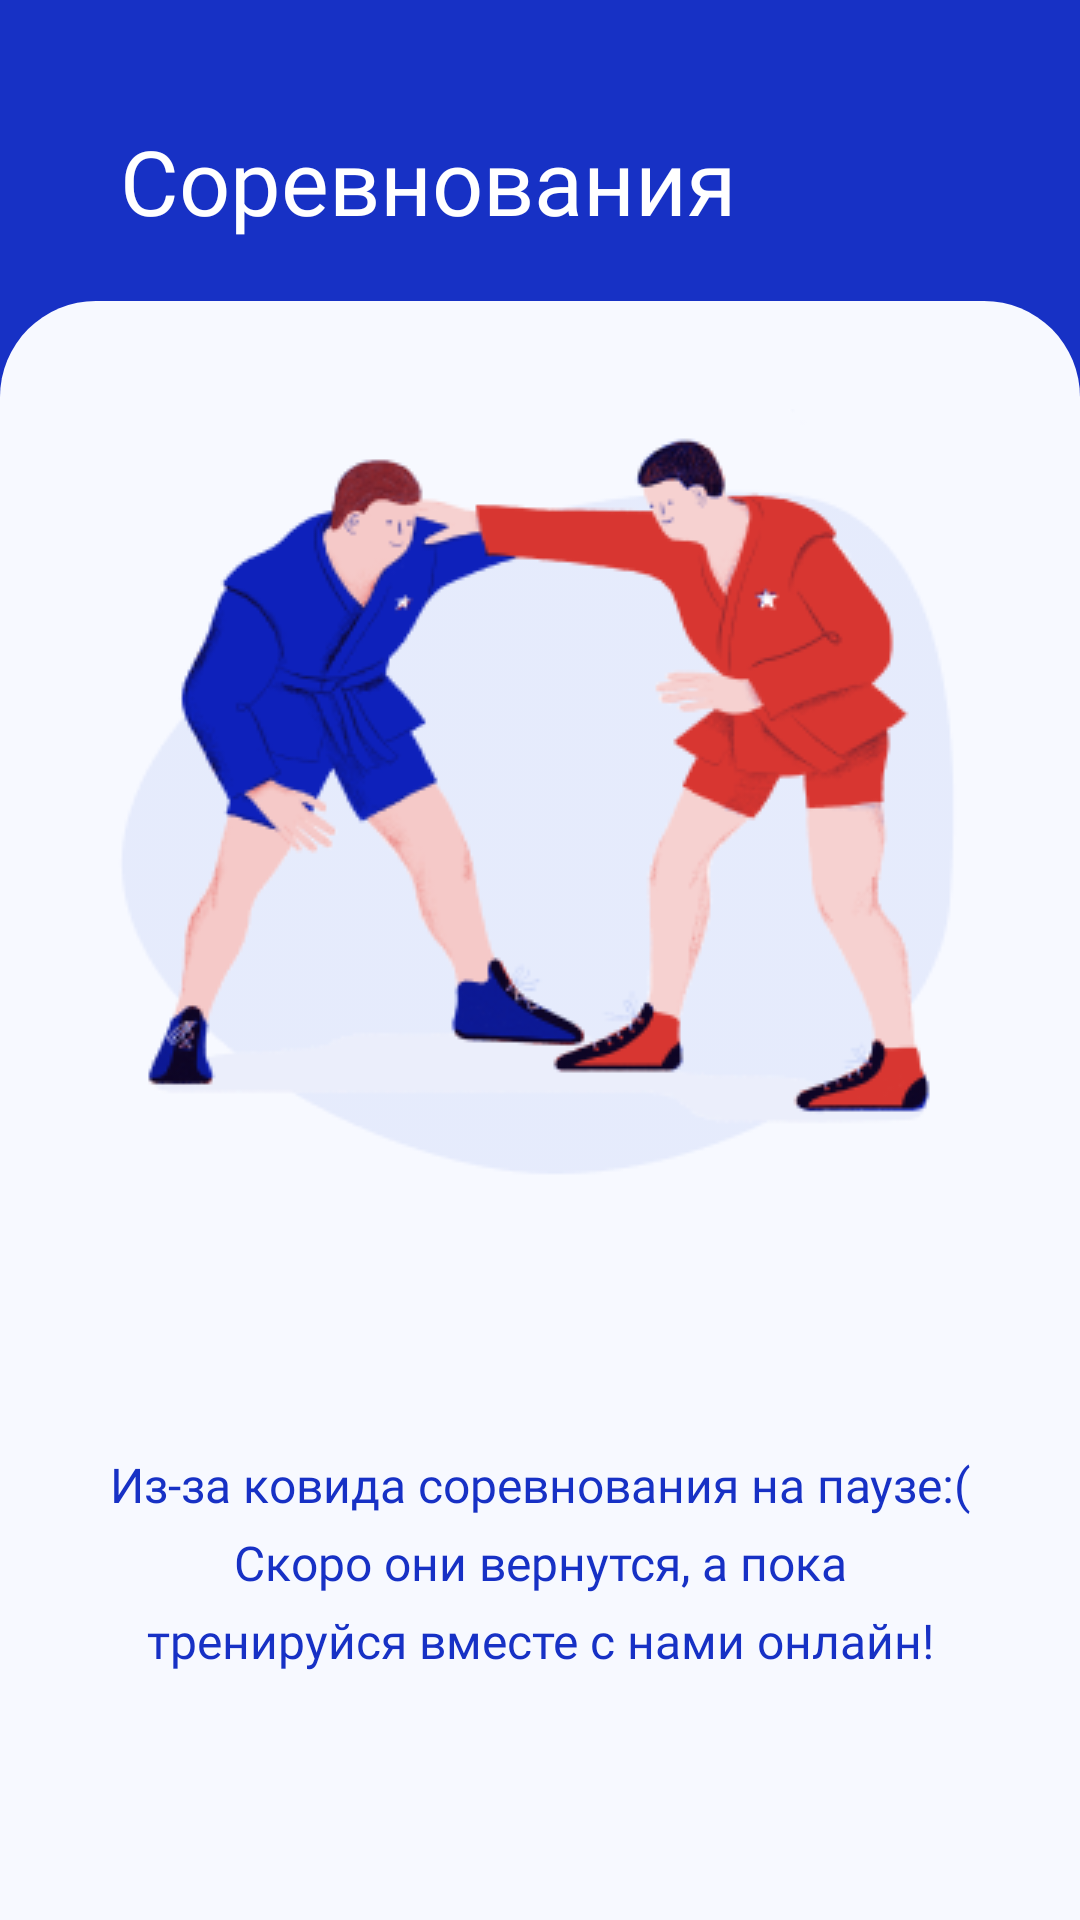

The Android layout XML behind this screen, and the referenced resources:
<!-- AndroidManifest.xml: application theme AppTheme -->
<!-- res/layout/fragment_competition.xml -->
<?xml version="1.0" encoding="utf-8"?>
<androidx.constraintlayout.widget.ConstraintLayout xmlns:android="http://schemas.android.com/apk/res/android"
    xmlns:app="http://schemas.android.com/apk/res-auto"
    android:layout_width="match_parent"
    android:layout_height="match_parent"
    android:background="@color/colorBlue">

    <TextView
        android:id="@+id/tvCompetition"
        android:layout_width="wrap_content"
        android:layout_height="wrap_content"
        android:layout_marginLeft="@dimen/dp40"
        android:layout_marginTop="@dimen/dp40"
        android:fontFamily="@font/gilroy_bold"
        android:text="@string/competition"
        android:textColor="@android:color/white"
        android:textSize="@dimen/sp30"
        app:layout_constraintStart_toStartOf="parent"
        app:layout_constraintTop_toTopOf="parent" />

    <androidx.constraintlayout.widget.ConstraintLayout
        android:id="@+id/layout"
        android:layout_width="match_parent"
        android:layout_height="0dp"
        android:layout_marginTop="@dimen/dp20"
        android:background="@drawable/bg_round_frame"
        app:layout_constraintBottom_toBottomOf="parent"
        app:layout_constraintTop_toBottomOf="@id/tvCompetition">

        <ImageView
            android:id="@+id/ivCompetitions"
            android:layout_width="wrap_content"
            android:layout_height="wrap_content"
            android:layout_marginTop="@dimen/dp36"
            android:src="@drawable/wrestling"
            app:layout_constraintEnd_toEndOf="parent"
            app:layout_constraintStart_toStartOf="parent"
            app:layout_constraintTop_toTopOf="parent" />

        <TextView
            android:layout_width="wrap_content"
            android:layout_height="wrap_content"
            android:fontFamily="@font/gilroy_medium"
            android:gravity="center"
            android:lineSpacingExtra="@dimen/sp7"
            android:text="@string/competition_desc"
            android:textColor="@color/colorBlue"
            android:textSize="@dimen/sp16"
            app:layout_constraintBottom_toBottomOf="parent"
            app:layout_constraintEnd_toEndOf="parent"
            app:layout_constraintStart_toStartOf="parent"
            app:layout_constraintTop_toBottomOf="@+id/ivCompetitions" />

    </androidx.constraintlayout.widget.ConstraintLayout>

</androidx.constraintlayout.widget.ConstraintLayout>
<!-- resources referenced by this layout -->
<resources>
  <color name="colorBlue">#1731C5</color>
  <dimen name="dp20">20dp</dimen>
  <dimen name="dp36">36dp</dimen>
  <dimen name="dp40">40dp</dimen>
  <dimen name="sp16">16sp</dimen>
  <dimen name="sp30">30sp</dimen>
  <dimen name="sp7">7sp</dimen>
  <!-- drawable bg_round_frame (drawable-v24) -->
  <?xml version="1.0" encoding="utf-8"?>
  <shape xmlns:android="http://schemas.android.com/apk/res/android" android:shape="rectangle">
      <solid android:color="@color/colorWhiteSecond"/>
      <corners
          android:topLeftRadius="32dp"
          android:topRightRadius="32dp"/>
  
  </shape>
  <!-- drawable wrestling: png bitmap (drawable-v24, 40155 bytes) -->
  <string name="competition">Соревнования</string>
  <string name="competition_desc">Из-за ковида соревнования на паузе:(\nСкоро они вернутся, а пока\nтренируйся вместе с нами онлайн!</string>
  <style name="AppTheme" parent="Theme.AppCompat.Light.NoActionBar">
          
          <item name="colorPrimary">@color/colorPrimary</item>
          <item name="colorPrimaryDark">@color/colorPrimaryDark</item>
          <item name="colorAccent">@color/colorAccent</item>
      </style>
  <color name="colorWhiteSecond">#F7F9FF</color>
  <color name="colorPrimary">#6200EE</color>
  <color name="colorPrimaryDark">#1C3AA9</color>
  <color name="colorAccent">#03DAC5</color>
</resources>
